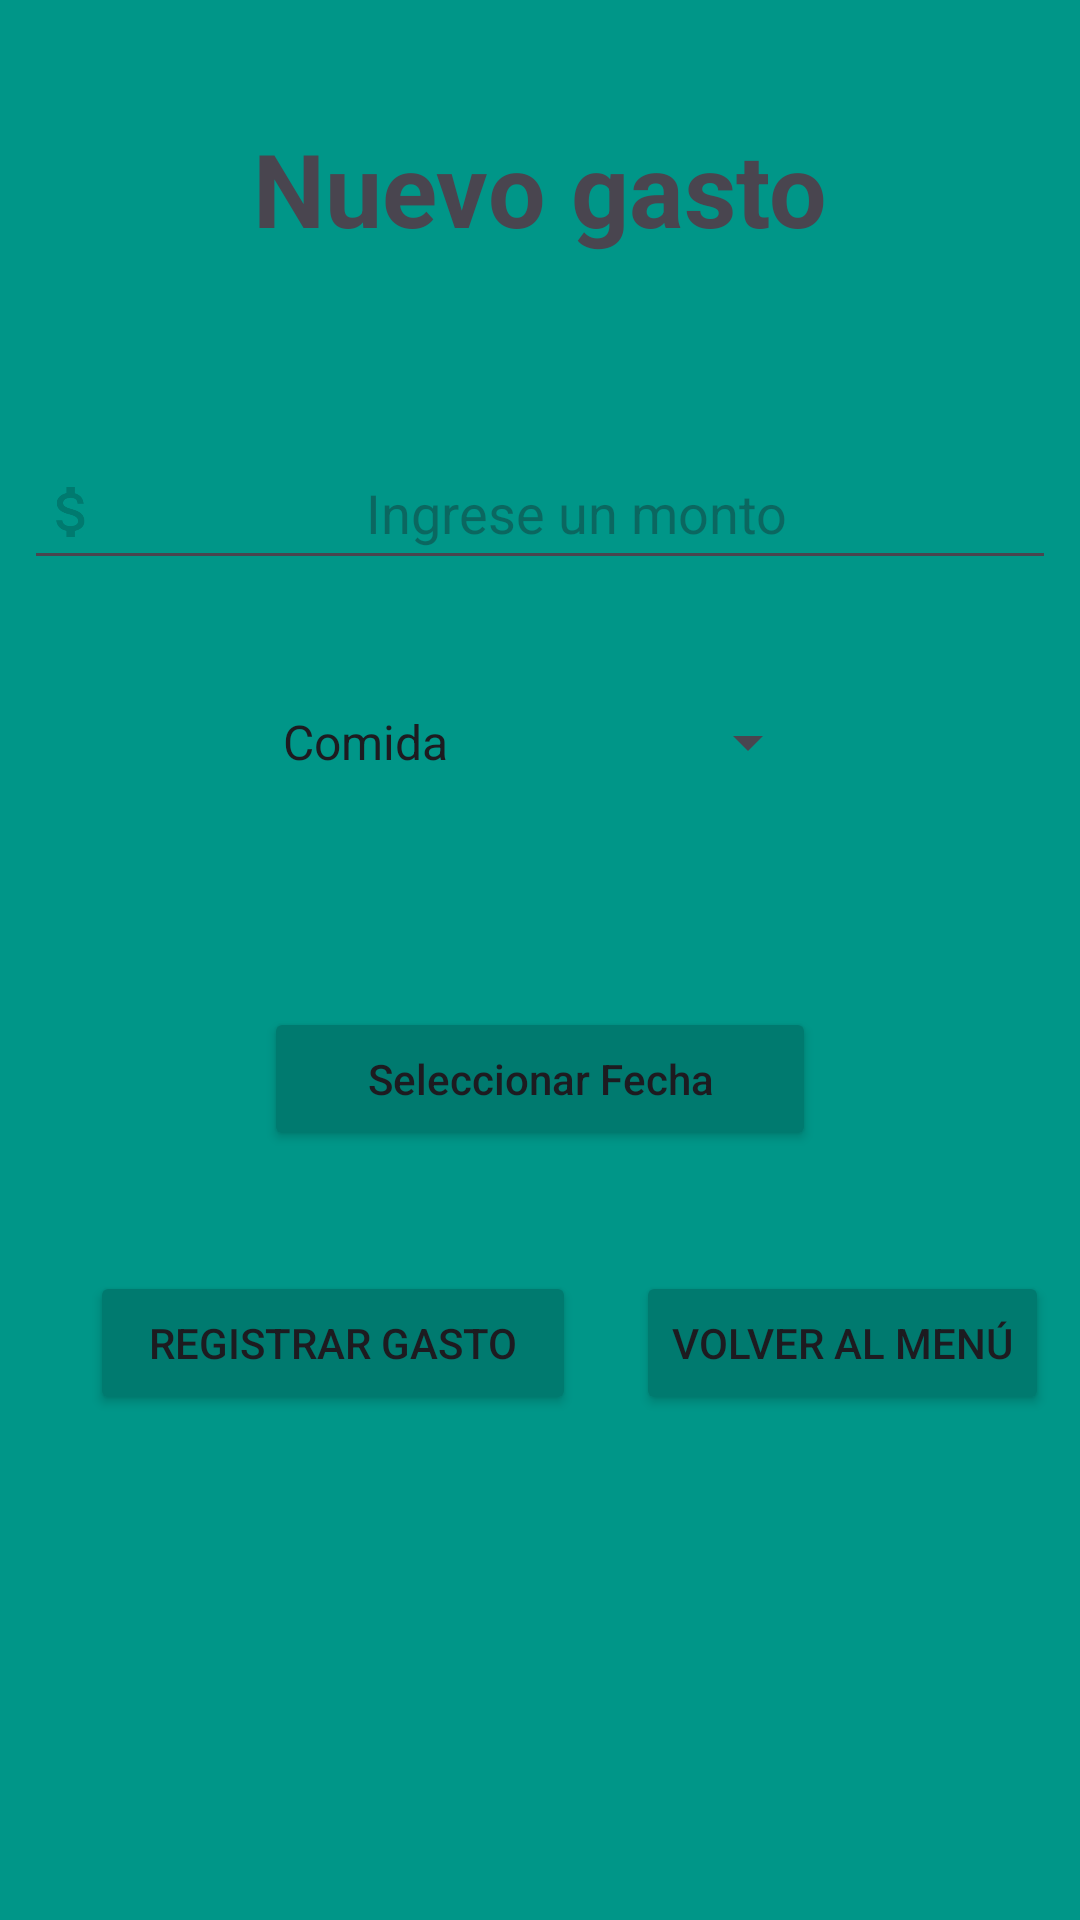

Android layout source for this screen:
<!-- AndroidManifest.xml: application theme Theme.DimeGuard -->
<!-- res/layout/activity_nuevo_gasto.xml -->
<?xml version="1.0" encoding="utf-8"?>
<LinearLayout xmlns:android="http://schemas.android.com/apk/res/android"
    xmlns:app="http://schemas.android.com/apk/res-auto"
    xmlns:tools="http://schemas.android.com/tools"
    android:layout_width="match_parent"
    android:layout_height="match_parent"
    android:background="#009688"
    android:orientation="vertical"
    tools:context=".NuevoGasto">

    <TextView
        android:id="@+id/textView2"
        android:layout_width="match_parent"
        android:layout_height="wrap_content"
        android:layout_marginTop="40dp"
        android:text="Nuevo gasto"
        android:textAlignment="center"
        android:textSize="34sp"
        android:textStyle="bold" />

    <EditText
        android:id="@+id/txMontoGasto"
        android:layout_width="344dp"
        android:layout_height="wrap_content"
        android:layout_gravity="center"
        android:layout_marginTop="60dp"
        android:drawableLeft="@drawable/money"
        android:drawableTint="#007A6F"
        android:ems="10"
        android:hint="Ingrese un monto"
        android:inputType="numberDecimal"
        android:minHeight="48dp"
        android:textAlignment="center" />

    <Spinner
        android:id="@+id/spCategory"
        android:layout_width="187dp"
        android:layout_height="wrap_content"
        android:layout_gravity="center"
        android:layout_marginTop="30dp"
        android:entries="@array/categoria"
        android:minHeight="48dp"
        android:spinnerMode="dropdown" />

    <TextView
        android:id="@+id/txtFecha2"
        android:layout_width="match_parent"
        android:layout_height="wrap_content"
        android:layout_above="@id/BtnPickDate"
        android:layout_centerInParent="true"
        android:layout_marginTop="10dp"
        android:gravity="center"
        android:padding="10dp"
        android:textAlignment="center"
        android:textColor="@color/black"
        android:textSize="18sp"
        android:textStyle="bold" />

    <Button
        android:id="@+id/btnPickDate"
        android:layout_width="184dp"
        android:layout_height="wrap_content"
        android:layout_centerInParent="true"
        android:layout_gravity="center"
        android:layout_marginTop="10dp"
        android:backgroundTint="#007A6F"
        android:text="Seleccionar Fecha"
        android:textAllCaps="false" />

    <TableLayout
        android:layout_width="match_parent"
        android:layout_height="match_parent">

        <TableRow
            android:layout_width="match_parent"
            android:layout_marginTop="40dp"
            android:layout_height="match_parent" >

            <Button
                android:id="@+id/btnNewGas"
                android:layout_width="162dp"
                android:layout_height="wrap_content"
                android:layout_marginLeft="30dp"
                android:backgroundTint="#007A6F"
                android:text="Registrar gasto"
                android:textAlignment="center" />

            <Button
                android:id="@+id/btnVolverGas"
                android:layout_width="wrap_content"
                android:layout_height="wrap_content"
                android:layout_marginLeft="20dp"
                android:backgroundTint="#007A6F"
                android:text="Volver al Menú" />

        </TableRow>
    </TableLayout>
</LinearLayout>
<!-- resources referenced by this layout -->
<resources>
  <string-array name="categoria">
          <item>Comida</item>
          <item>Transporte</item>
          <item>Entretenimiento</item>
          <item>Cuentas</item>
          <item>Otros</item>
      </string-array>
  <!-- drawable money: png bitmap (drawable-hdpi, 422 bytes) -->
  <style name="Theme.DimeGuard" parent="Base.Theme.DimeGuard" />
  <style name="Base.Theme.DimeGuard" parent="Theme.Material3.DayNight.NoActionBar">
          
          
      </style>
  <!-- not gathered from this repository: default colours our renderer supplied (Android Studio template values) -->
  <color name="black">#FF000000</color>
</resources>
